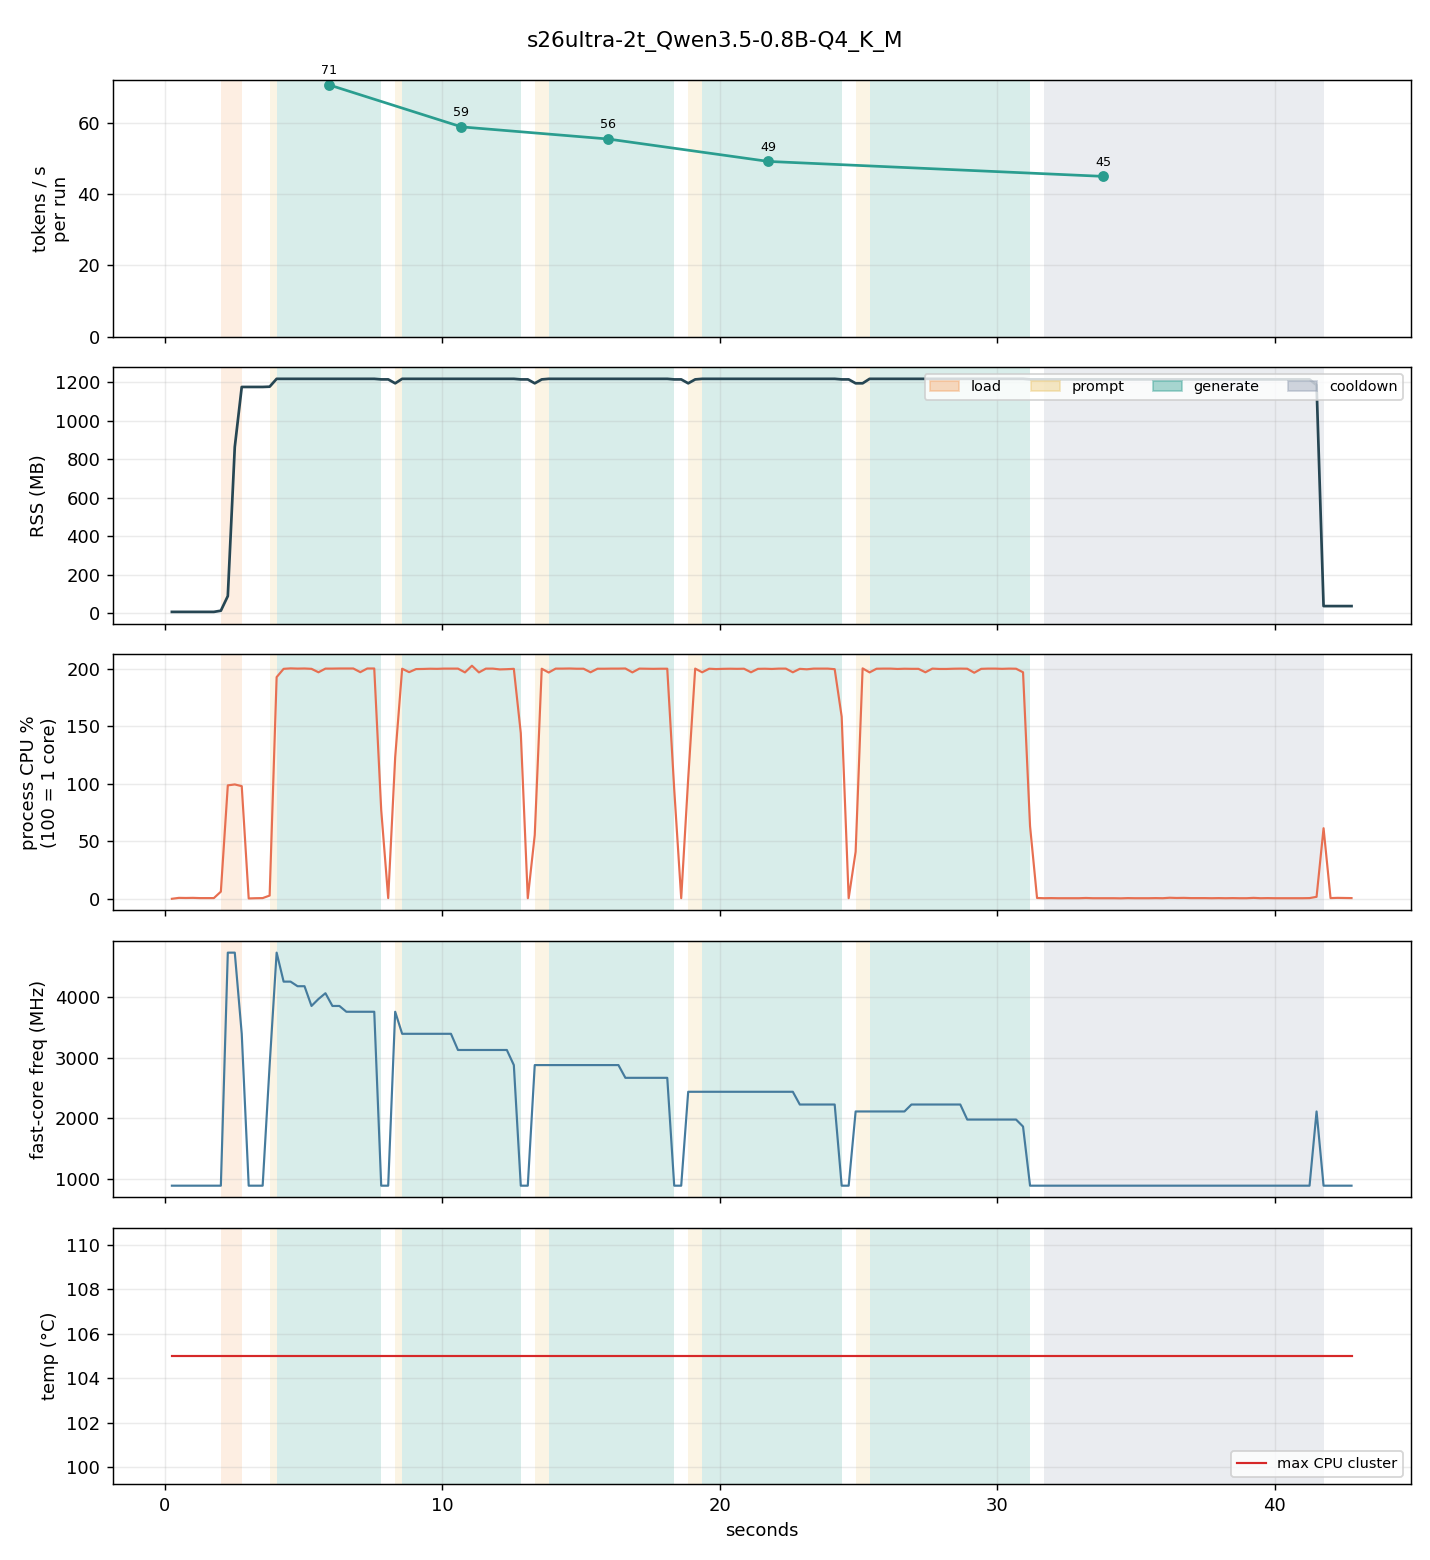

The data file committed next to this chart (first rows):
t_ms, run, phase, rss_mb, cpu_pct, freq_mhz, temp_c, skin_c, throttle, mem_avail_mb, tokens
250, 0, idle, 7.5, 0.0, 883, 105.0, 0.0, 0, 4307, 0
503, 0, idle, 7.5, 0.8, 883, 105.0, 0.0, 0, 4307, 0
755, 0, idle, 7.5, 0.7, 883, 105.0, 0.0, 0, 4303, 0
1007, 0, idle, 7.5, 0.8, 883, 105.0, 0.0, 0, 4303, 0
1259, 0, idle, 7.5, 0.6, 883, 105.0, 0.0, 0, 4302, 0
1511, 0, idle, 7.5, 0.6, 883, 105.0, 0.0, 0, 4302, 0
1763, 0, idle, 7.5, 0.6, 883, 105.0, 0.0, 0, 4302, 0
2015, 0, load, 13.6, 6.2, 883, 105.0, 0.0, 0, 4296, 0
2266, 0, load, 89.6, 98.7, 4742, 105.0, 0.0, 0, 4216, 0
2517, 0, load, 863.7, 99.5, 4742, 105.0, 0.0, 0, 4041, 0
2768, 0, idle, 1176, 98.0, 3398, 105.0, 0.0, 0, 3752, 0
3019, 0, idle, 1176, 0.3, 883, 105.0, 0.0, 0, 3752, 0
3270, 0, idle, 1176, 0.5, 883, 105.0, 0.0, 0, 3758, 0
3522, 0, idle, 1176, 0.6, 883, 105.0, 0.0, 0, 3757, 0
3774, 1, prompt, 1177, 2.8, 2880, 105.0, 0.0, 0, 3756, 0
4026, 1, generate, 1218, 192.9, 4742, 105.0, 0.0, 0, 3718, 1
4278, 1, generate, 1218, 200.1, 4262, 105.0, 0.0, 0, 3718, 20
4528, 1, generate, 1218, 200.5, 4262, 105.0, 0.0, 0, 3717, 38
4780, 1, generate, 1218, 200.3, 4186, 105.0, 0.0, 0, 3717, 57
5031, 1, generate, 1218, 200.4, 4186, 105.0, 0.0, 0, 3717, 75
5283, 1, generate, 1218, 200.1, 3859, 105.0, 0.0, 0, 3717, 93
5534, 1, generate, 1218, 197.1, 3974, 105.0, 0.0, 0, 3717, 111
5786, 1, generate, 1218, 200.3, 4070, 105.0, 0.0, 0, 3714, 128
6037, 1, generate, 1218, 200.3, 3859, 105.0, 0.0, 0, 3714, 146
6289, 1, generate, 1218, 200.4, 3859, 105.0, 0.0, 0, 3714, 164
6540, 1, generate, 1218, 200.4, 3763, 105.0, 0.0, 0, 3713, 181
6791, 1, generate, 1218, 200.4, 3763, 105.0, 0.0, 0, 3713, 199
7043, 1, generate, 1218, 197.2, 3763, 105.0, 0.0, 0, 3713, 216
7294, 1, generate, 1218, 200.4, 3763, 105.0, 0.0, 0, 3713, 233
7545, 1, generate, 1218, 200.4, 3763, 105.0, 0.0, 0, 3713, 251
7796, 1, idle, 1215, 77.3, 883, 105.0, 0.0, 0, 3713, 256
8048, 1, idle, 1215, 0.6, 883, 105.0, 0.0, 0, 3713, 256
8300, 2, prompt, 1195, 123.3, 3763, 105.0, 0.0, 0, 3735, 0
8551, 2, generate, 1218, 200.2, 3398, 105.0, 0.0, 0, 3726, 10
8802, 2, generate, 1218, 197.2, 3398, 105.0, 0.0, 0, 3723, 25
9054, 2, generate, 1218, 199.9, 3398, 105.0, 0.0, 0, 3723, 39
9306, 2, generate, 1218, 200.0, 3398, 105.0, 0.0, 0, 3722, 55
9557, 2, generate, 1218, 200.2, 3398, 105.0, 0.0, 0, 3722, 70
9809, 2, generate, 1218, 200.1, 3398, 105.0, 0.0, 0, 3722, 85
10060, 2, generate, 1218, 200.3, 3398, 105.0, 0.0, 0, 3722, 101
10311, 2, generate, 1218, 200.3, 3398, 105.0, 0.0, 0, 3722, 116
10563, 2, generate, 1218, 200.3, 3130, 105.0, 0.0, 0, 3721, 131
10815, 2, generate, 1218, 197.0, 3130, 105.0, 0.0, 0, 3720, 145
11067, 2, generate, 1218, 202.8, 3130, 105.0, 0.0, 0, 3719, 160
11319, 2, generate, 1218, 197.0, 3130, 105.0, 0.0, 0, 3719, 174
11570, 2, generate, 1218, 200.3, 3130, 105.0, 0.0, 0, 3719, 189
11821, 2, generate, 1218, 200.3, 3130, 105.0, 0.0, 0, 3719, 204
12073, 2, generate, 1218, 199.6, 3130, 105.0, 0.0, 0, 3718, 218
12325, 2, generate, 1218, 199.8, 3130, 105.0, 0.0, 0, 3716, 232
12577, 2, generate, 1218, 200.1, 2880, 105.0, 0.0, 0, 3715, 247
12828, 2, idle, 1215, 144.2, 883, 105.0, 0.0, 0, 3715, 256
13080, 2, idle, 1215, 0.5, 883, 105.0, 0.0, 0, 3715, 256
13331, 3, prompt, 1195, 55.5, 2880, 105.0, 0.0, 0, 3739, 0
13583, 3, prompt, 1215, 200.2, 2880, 105.0, 0.0, 0, 3720, 0
13834, 3, generate, 1218, 196.9, 2880, 105.0, 0.0, 0, 3716, 13
14086, 3, generate, 1218, 200.3, 2880, 105.0, 0.0, 0, 3716, 27
14337, 3, generate, 1218, 200.3, 2880, 105.0, 0.0, 0, 3716, 42
14588, 3, generate, 1218, 200.4, 2880, 105.0, 0.0, 0, 3716, 56
14839, 3, generate, 1218, 200.2, 2880, 105.0, 0.0, 0, 3716, 70
15091, 3, generate, 1218, 200.2, 2880, 105.0, 0.0, 0, 3714, 85
... 110 more rows
